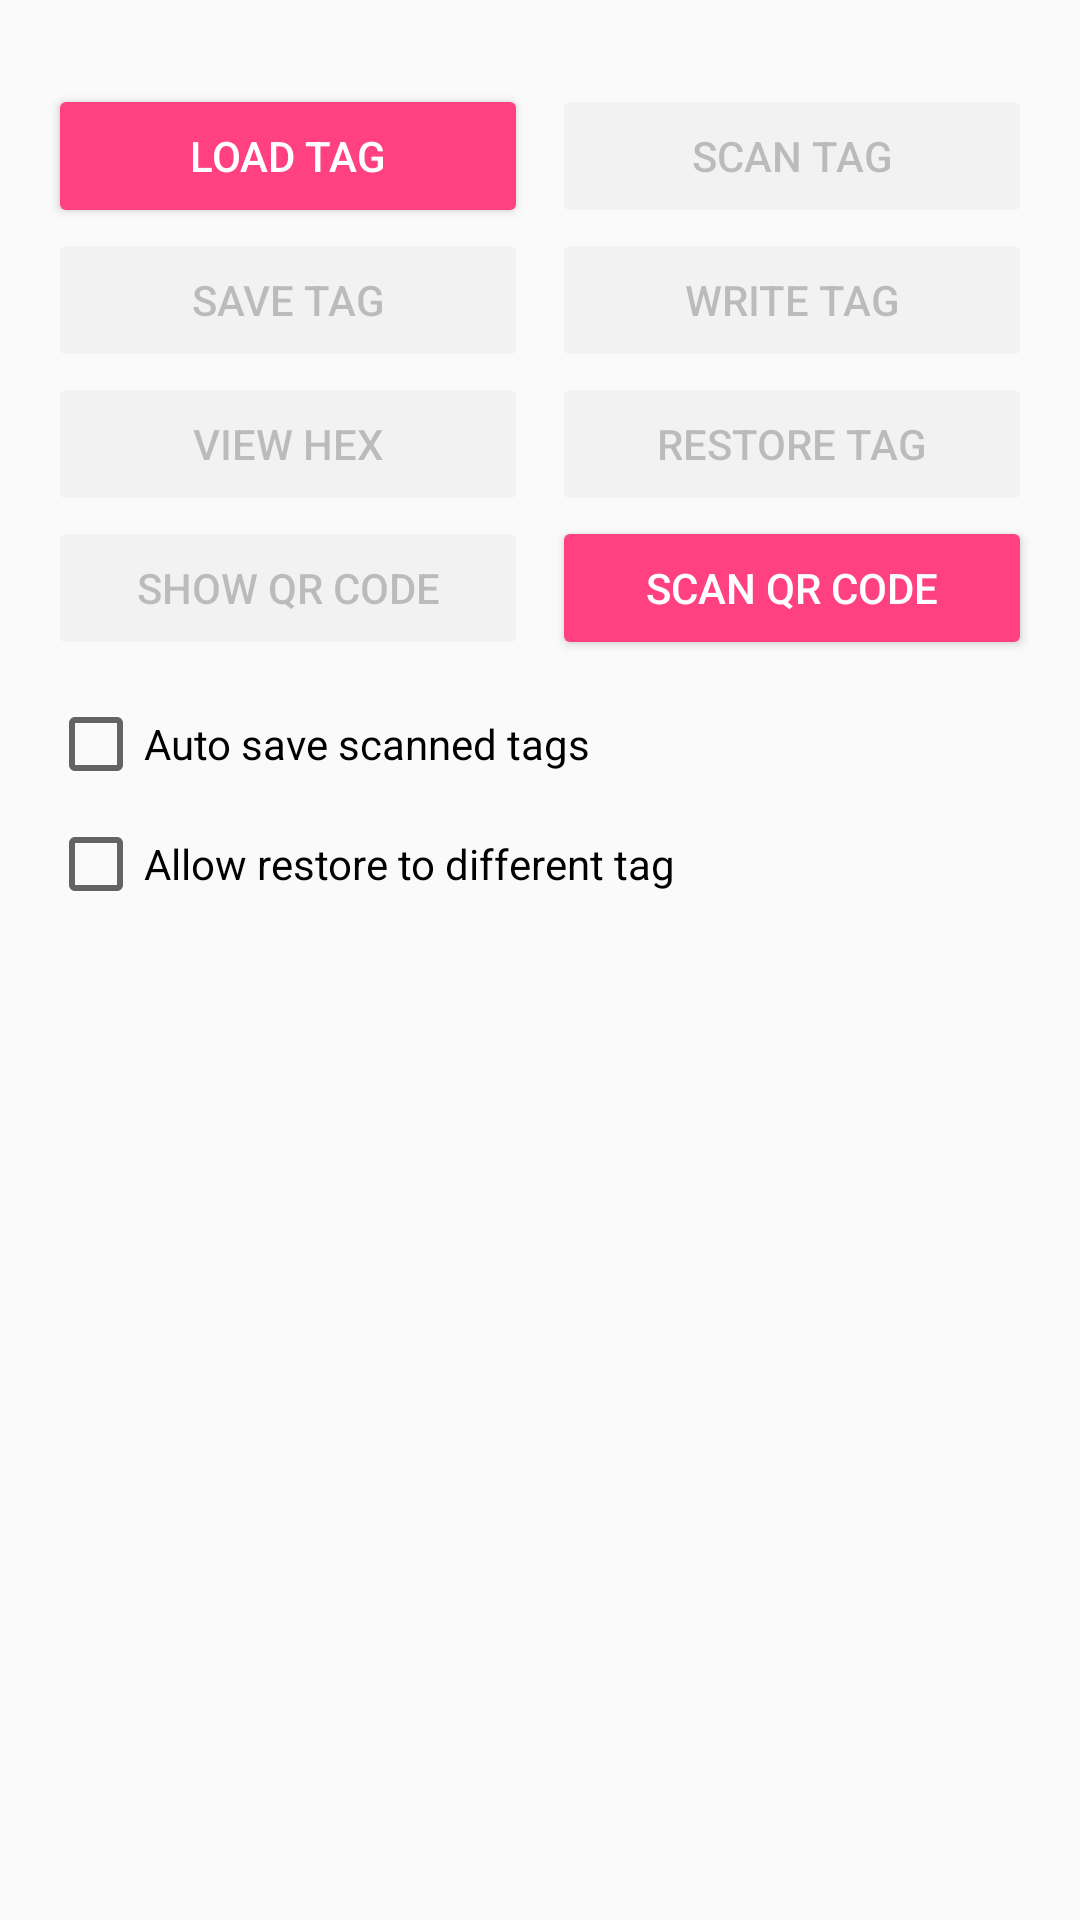

Produce the Android XML layout that renders to this screen, including the resource entries it uses.
<!-- AndroidManifest.xml: application theme AppTheme -->
<!-- res/layout/activity_main.xml -->
<?xml version="1.0" encoding="utf-8"?>

<androidx.coordinatorlayout.widget.CoordinatorLayout xmlns:android="http://schemas.android.com/apk/res/android"
    android:id="@+id/coordinator"
    android:layout_width="match_parent"
    android:layout_height="match_parent">

    <ScrollView
        android:layout_width="match_parent"
        android:layout_height="match_parent">

        <LinearLayout
            android:layout_width="match_parent"
            android:layout_height="wrap_content"
            android:orientation="vertical"
            android:paddingBottom="@dimen/activity_vertical_margin">

            <FrameLayout
                android:id="@+id/amiiboInfoView"
                android:layout_width="match_parent"
                android:layout_height="wrap_content"
                android:clipToPadding="false"
                android:paddingHorizontal="@dimen/activity_horizontal_margin"
                android:paddingTop="@dimen/activity_vertical_margin"
                android:paddingBottom="12dp" />

            <RelativeLayout
                android:layout_width="match_parent"
                android:layout_height="wrap_content"
                android:clipToPadding="false"
                android:paddingLeft="@dimen/activity_horizontal_margin"
                android:paddingRight="@dimen/activity_horizontal_margin">

                <Button
                    android:id="@+id/btnLoadTag"
                    android:layout_width="@dimen/main_buttons_width"
                    android:layout_height="wrap_content"
                    android:layout_alignParentStart="true"
                    android:text="@string/button_load_tag" />

                <Button
                    android:id="@+id/btnScanTag"
                    android:layout_width="@dimen/main_buttons_width"
                    android:layout_height="wrap_content"
                    android:layout_alignParentEnd="true"
                    android:enabled="false"
                    android:text="@string/button_scan_tag" />

                <Button
                    android:id="@+id/btnSaveTag"
                    android:layout_width="@dimen/main_buttons_width"
                    android:layout_height="wrap_content"
                    android:layout_below="@+id/btnLoadTag"
                    android:layout_alignParentStart="true"
                    android:enabled="false"
                    android:text="@string/button_save_tag" />

                <Button
                    android:id="@+id/btnWriteTagAuto"
                    android:layout_width="@dimen/main_buttons_width"
                    android:layout_height="wrap_content"
                    android:layout_below="@+id/btnScanTag"
                    android:layout_alignParentEnd="true"
                    android:enabled="false"
                    android:text="@string/button_write_tag" />

                <Button
                    android:id="@+id/btnViewHex"
                    android:layout_width="@dimen/main_buttons_width"
                    android:layout_height="wrap_content"
                    android:layout_below="@id/btnSaveTag"
                    android:layout_alignParentStart="true"
                    android:enabled="false"
                    android:text="@string/button_view_hex" />

                <Button
                    android:id="@+id/btnRestoreTag"
                    android:layout_width="@dimen/main_buttons_width"
                    android:layout_height="wrap_content"
                    android:layout_below="@+id/btnWriteTagAuto"
                    android:layout_alignParentEnd="true"
                    android:enabled="false"
                    android:text="@string/button_restore_tag" />

                <Button
                    android:id="@+id/btnShowQRCode"
                    android:layout_width="@dimen/main_buttons_width"
                    android:layout_height="wrap_content"
                    android:layout_below="@id/btnViewHex"
                    android:layout_alignParentStart="true"
                    android:enabled="false"
                    android:text="@string/button_show_qr_code" />

                <Button
                    android:id="@+id/btnScanQRCode"
                    android:layout_width="@dimen/main_buttons_width"
                    android:layout_height="wrap_content"
                    android:layout_below="@+id/btnRestoreTag"
                    android:layout_alignParentEnd="true"
                    android:text="@string/button_scan_qr_code" />

                <Button
                    android:id="@+id/btnCreateTag"
                    android:layout_width="@dimen/main_buttons_width"
                    android:layout_height="wrap_content"
                    android:enabled="false"
                    android:text="@string/button_create_tag"
                    android:visibility="gone" />

                <Button
                    android:id="@+id/btnWriteTagRaw"
                    android:layout_width="@dimen/main_buttons_width"
                    android:layout_height="wrap_content"
                    android:layout_below="@+id/btnWriteTagAuto"
                    android:layout_alignParentLeft="true"
                    android:enabled="false"
                    android:text="@string/button_write_tag_raw"
                    android:visibility="gone" />

                <Button
                    android:id="@+id/btnFixSig"
                    android:layout_width="@dimen/main_buttons_width"
                    android:layout_height="wrap_content"
                    android:layout_below="@id/cbNoIDValidate"
                    android:layout_alignParentLeft="true"
                    android:text="@string/button_fix_signatures"
                    android:visibility="gone" />

                <CheckBox
                    android:id="@+id/cbAutoSaveOnScan"
                    android:layout_width="match_parent"
                    android:layout_height="40dp"
                    android:layout_below="@+id/btnScanQRCode"
                    android:layout_marginTop="8dp"
                    android:text="@string/checkbox_auto_save_scanned_tags" />

                <CheckBox
                    android:id="@+id/cbNoIDValidate"
                    android:layout_width="match_parent"
                    android:layout_height="40dp"
                    android:layout_below="@+id/cbAutoSaveOnScan"
                    android:layout_marginBottom="8dp"
                    android:layout_toRightOf="@+id/btnCreateTag"
                    android:text="@string/checkbox_allow_restore_to_different_tag" />

                <LinearLayout
                    android:layout_width="wrap_content"
                    android:layout_height="wrap_content"
                    android:layout_below="@id/cbNoIDValidate"
                    android:layout_alignParentRight="true">

                    <Button
                        android:id="@+id/btnEditDataMii"
                        android:layout_width="@dimen/main_buttons_width"
                        android:layout_height="wrap_content"
                        android:layout_gravity="right"
                        android:enabled="false"
                        android:text="@string/edit_mii_data"
                        android:visibility="gone" />

                    <Button
                        android:id="@+id/btnEditDataSSB"
                        android:layout_width="@dimen/main_buttons_width"
                        android:layout_height="wrap_content"
                        android:layout_gravity="right"
                        android:enabled="false"
                        android:text="@string/edit_ssb_data"
                        android:visibility="gone" />

                    <Button
                        android:id="@+id/btnEditDataTP"
                        android:layout_width="@dimen/main_buttons_width"
                        android:layout_height="wrap_content"
                        android:layout_gravity="right"
                        android:enabled="false"
                        android:text="@string/edit_tp_data"
                        android:visibility="gone" />
                </LinearLayout>

            </RelativeLayout>
        </LinearLayout>
    </ScrollView>
</androidx.coordinatorlayout.widget.CoordinatorLayout>
<!-- resources referenced by this layout -->
<resources>
  <dimen name="activity_horizontal_margin">16dp</dimen>
  <dimen name="activity_vertical_margin">16dp</dimen>
  <dimen name="main_buttons_width">160dp</dimen>
  <string name="button_create_tag">Create tag*</string>
  <string name="button_fix_signatures">Fix signatures</string>
  <string name="button_load_tag">Load tag</string>
  <string name="button_restore_tag">Restore tag</string>
  <string name="button_save_tag">Save tag</string>
  <string name="button_scan_qr_code">Scan QR code</string>
  <string name="button_scan_tag">Scan tag</string>
  <string name="button_show_qr_code">Show QR code</string>
  <string name="button_view_hex">View hex</string>
  <string name="button_write_tag">Write tag</string>
  <string name="button_write_tag_raw">Write tag (Raw)</string>
  <string name="checkbox_allow_restore_to_different_tag">Allow restore to different tag</string>
  <string name="checkbox_auto_save_scanned_tags">Auto save scanned tags</string>
  <string name="edit_mii_data">Edit Mii data</string>
  <string name="edit_ssb_data">Edit SSB data</string>
  <string name="edit_tp_data">Edit TP Data</string>
  <style name="AppTheme" parent="Theme.MaterialComponents.DayNight.DarkActionBar">
          
          <item name="colorPrimary">@color/colorPrimary</item>
          <item name="colorPrimaryDark">@color/colorPrimaryDark</item>
          <item name="colorAccent">@color/colorAccent</item>
          <item name="buttonStyle">@style/Widget.AppCompat.Button.Colored</item>
          <item name="android:statusBarColor">@color/colorPrimary</item>
          <item name="android:colorBackground">@color/colorBackground</item>
          
  
          
          <item name="preferenceTheme">@style/PreferenceThemeOverlay.v14.Material</item>
      </style>
  <color name="colorPrimary">#3F51B5</color>
  <color name="colorPrimaryDark">#303F9F</color>
  <color name="colorAccent">#FF4081</color>
  <color name="colorBackground">#FAFAFA</color>
</resources>
